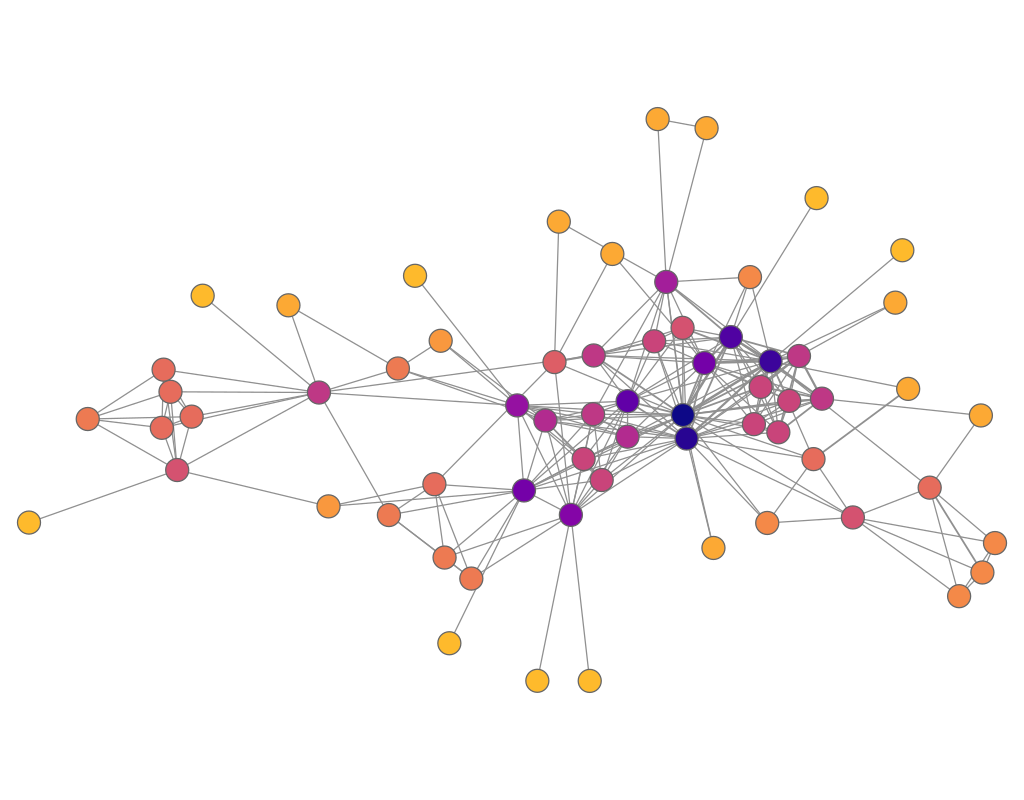

Data behind this chart, as committed beside it:
experiment, frame, file, download, jaccard, spanning_tree, quality, fdl_init, frameTime, crossing, crossingAngle, angularResolutionMin, angularResolutionDev, totalEnergy, avgMotion, maxMotion, trustworthy_k_idx, trustworthy_q_local, trustworthy_q_global, continuity_k_idx, continuity_q_local, continuity_q_global, lcmc_k_idx, lcmc_q_local
other_train_bombing_fdp, 1, data/fdp/train_bombing.json, 319.5, 0.2, 0.2, 0, 15.3, 0, 0.9297, 0.7453, 0.2418, 0.5795, 0, 370.5, 589.4, 18, 0.9638, 0.9632, 18, 0.9577, 0.9531, 18, 0.5638
